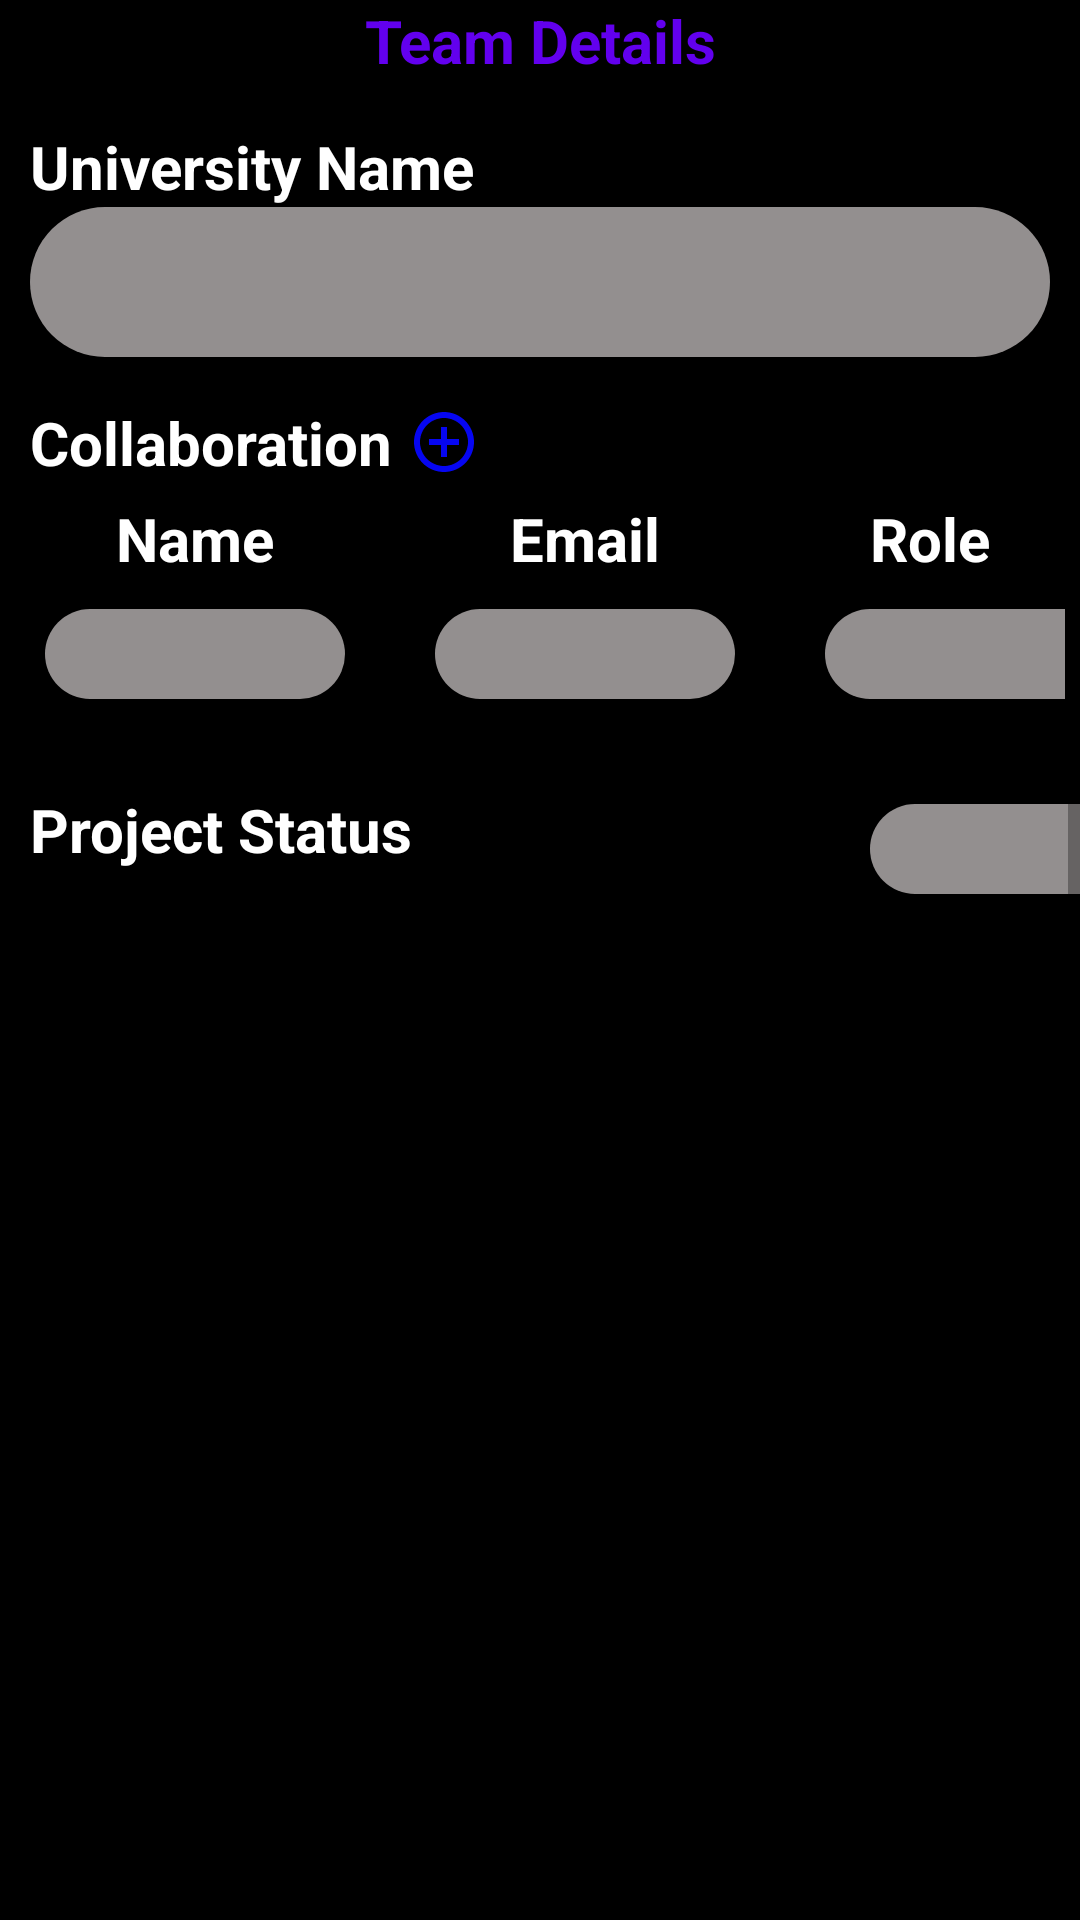

Here is an Android app screen rendered from its layout file. Give the layout XML and the strings, colors and styles it references.
<!-- AndroidManifest.xml: application theme Theme.SIHProject -->
<!-- res/layout/activity_upload_project3.xml -->
<?xml version="1.0" encoding="utf-8"?>
<LinearLayout xmlns:android="http://schemas.android.com/apk/res/android"
    xmlns:app="http://schemas.android.com/apk/res-auto"
    xmlns:tools="http://schemas.android.com/tools"
    android:layout_width="match_parent"
    android:layout_height="match_parent"
    tools:context=".UploadProject3"
    android:background="@color/black"
    android:orientation="vertical">
  <ScrollView
      android:layout_width="match_parent"
      android:layout_height="match_parent">
    <LinearLayout
        android:layout_width="match_parent"
        android:layout_height="match_parent"
        android:orientation="vertical">

  <TextView
      android:layout_width="match_parent"
      android:layout_height="wrap_content"
      android:text="Team Details"
      android:textColor="@color/purple_500"
      android:textSize="20sp"
      android:textStyle="bold"
      android:textAlignment="center"/>
  <LinearLayout
      android:layout_width="match_parent"
      android:layout_height="wrap_content"
      android:orientation="vertical">

    <TextView
        android:layout_width="150dp"
        android:layout_height="wrap_content"
        android:layout_marginStart="10dp"
        android:layout_marginTop="15dp"
        android:text="University Name"
        android:textStyle="bold"
        android:textColor="@color/white"
        android:textSize="20sp"
        />

    <EditText
        android:id="@+id/university_name"
        android:layout_width="match_parent"
        android:layout_height="50dp"
        android:layout_marginStart="10dp"
        android:layout_marginEnd="10dp"
        android:background="@drawable/edittext_uploadpage"
        android:elevation="3dp"
        app:layout_constraintWidth_percent=".8" />
  </LinearLayout>

  <LinearLayout
      android:layout_width="match_parent"
      android:layout_height="wrap_content"
      android:orientation="vertical">

    <TextView
        android:id="@+id/collaboration"
        android:layout_width="150dp"
        android:layout_height="wrap_content"
        android:layout_marginStart="10dp"
        android:layout_marginTop="15dp"
        android:text="Collaboration "
        android:textStyle="bold"
        android:textColor="@color/white"
        android:drawableRight="@drawable/add_new_icon"
        android:textSize="20sp"
        />
    <LinearLayout
        android:layout_width="match_parent"
        android:layout_height="wrap_content"
      android:orientation="horizontal">
      <LinearLayout
          android:layout_width="wrap_content"
          android:layout_height="wrap_content"
          android:orientation="vertical"
          android:layout_margin="5dp">
        <TextView
            android:layout_width="match_parent"
            android:layout_height="wrap_content"
            android:text="Name"
            android:textStyle="bold"
            android:textColor="@color/white"
            android:textSize="20sp"
            android:textAlignment="center"/>
        <EditText
            android:id="@+id/collabarator_name"
            android:layout_width="100dp"
            android:layout_height="30dp"
            android:background="@drawable/edittext_uploadpage"
            android:elevation="3dp"
            app:layout_constraintWidth_percent=".8"
            android:layout_margin="10dp"/>
      </LinearLayout>
      <LinearLayout
          android:layout_width="wrap_content"
          android:layout_height="wrap_content"
          android:orientation="vertical"
          android:layout_margin="5dp">
        <TextView
            android:layout_width="match_parent"
            android:layout_height="wrap_content"
            android:text="Email"
            android:textStyle="bold"
            android:textColor="@color/white"
            android:textSize="20sp"
            android:textAlignment="center"/>
        <EditText
            android:id="@+id/collabarator_email"
            android:layout_width="100dp"
            android:layout_height="30dp"
            android:background="@drawable/edittext_uploadpage"
            android:elevation="3dp"
            app:layout_constraintWidth_percent=".8"
            android:layout_margin="10dp"/>
      </LinearLayout>
      <LinearLayout
          android:layout_width="wrap_content"
          android:layout_height="wrap_content"
          android:orientation="vertical"
          android:layout_margin="5dp">
        <TextView
            android:layout_width="match_parent"
            android:layout_height="wrap_content"
            android:text="Role"
            android:textStyle="bold"
            android:textColor="@color/white"
            android:textSize="20sp"
            android:textAlignment="center"/>
        <EditText
            android:id="@+id/collabarator_role"
            android:layout_width="100dp"
            android:layout_height="30dp"
            android:background="@drawable/edittext_uploadpage"
            android:elevation="3dp"
            app:layout_constraintWidth_percent=".8"
            android:layout_margin="10dp"/>
      </LinearLayout>
    </LinearLayout>
    <LinearLayout
        android:layout_width="match_parent"
        android:layout_height="58dp"
        android:orientation="horizontal">

      <TextView
          android:layout_width="150dp"
          android:layout_height="wrap_content"
          android:layout_marginStart="10dp"
          android:layout_marginTop="15dp"
          android:text="Project Status"
          android:textColor="@color/white"
          android:textSize="20sp"
          android:textStyle="bold"
          />
      <Spinner
          android:id="@+id/project_status"
          android:layout_width="100dp"
          android:layout_height="30dp"
          android:layout_marginStart="130dp"
          android:layout_marginTop="20dp"
          android:background="@drawable/edittext_uploadpage"/>
    </LinearLayout>
    <Button
        android:id="@+id/upage_3"
        android:layout_width="match_parent"
        android:layout_height="wrap_content"
        android:text="Submit"
        android:layout_marginTop="350dp"
       android:layout_gravity="center"/>

    </LinearLayout>
    </LinearLayout>
  </ScrollView>

</LinearLayout>
<!-- resources referenced by this layout -->
<resources>
  <!-- drawable add_new_icon (drawable) -->
  <vector android:height="24dp" android:tint="#0606F1"
      android:viewportHeight="24" android:viewportWidth="24"
      android:width="24dp" xmlns:android="http://schemas.android.com/apk/res/android">
      <path android:fillColor="@android:color/white" android:pathData="M13,7h-2v4L7,11v2h4v4h2v-4h4v-2h-4L13,7zM12,2C6.48,2 2,6.48 2,12s4.48,10 10,10 10,-4.48 10,-10S17.52,2 12,2zM12,20c-4.41,0 -8,-3.59 -8,-8s3.59,-8 8,-8 8,3.59 8,8 -3.59,8 -8,8z"/>
  </vector>
  <!-- drawable edittext_uploadpage (drawable) -->
  <?xml version="1.0" encoding="utf-8"?>
  <shape xmlns:android="http://schemas.android.com/apk/res/android"
      android:shape="rectangle">
  
      <solid android:color="#938F8F"/>
      <corners android:radius="30dp"/>
  
  </shape>
  <style name="Theme.SIHProject" parent="Theme.MaterialComponents.DayNight.NoActionBar">
          
          <item name="colorPrimary">@color/purple_500</item>
          <item name="colorPrimaryVariant">@color/purple_700</item>
          <item name="colorOnPrimary">@color/white</item>
          
          <item name="colorSecondary">@color/teal_200</item>
          <item name="colorSecondaryVariant">@color/teal_700</item>
          <item name="colorOnSecondary">@color/black</item>
          
          <item name="android:statusBarColor">?attr/colorPrimaryVariant</item>
          
      </style>
  <!-- not gathered from this repository: default colours our renderer supplied (Android Studio template values) -->
  <color name="purple_500">#FF6200EE</color>
  <color name="purple_700">#FF3700B3</color>
  <color name="teal_200">#FF03DAC5</color>
  <color name="teal_700">#FF018786</color>
  <color name="black">#FF000000</color>
  <color name="white">#FFFFFFFF</color>
</resources>
